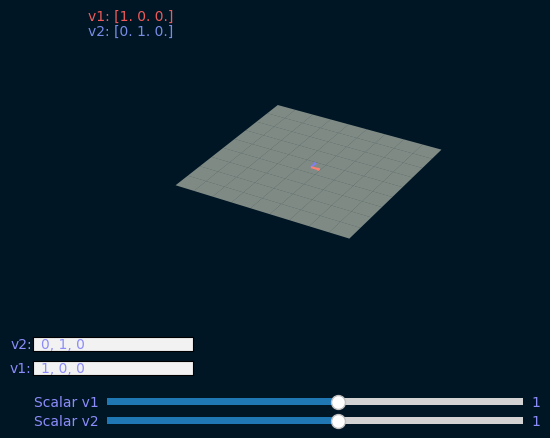

Python code for this plot:
import numpy as np
import matplotlib.pyplot as plt
from mpl_toolkits.mplot3d import Axes3D
from matplotlib.widgets import Slider, TextBox
from matplotlib.animation import FuncAnimation

plt.rcParams['text.color'] = (140 / 255, 140 / 255, 250 / 255)
plt.rcParams['font.family'] = 'Courier New'

class VectorPlotter:
    def __init__(self):
        self.v1 = np.array([1, 0, 0])
        self.v2 = np.array([0, 1, 0])

        self.fig = plt.figure()
        self.fig.set_facecolor((0 / 255, 22 / 255, 37 / 255)) # BG color fig

        self.ax = self.fig.add_subplot(111, projection='3d')
        self.ax.set_facecolor((0 / 255, 22 / 255, 37 / 255)) # BG color axes area

        # Sliders and text boxes (bottom)
        axcolor = (90 / 255, 90 / 255, 90 / 255)
        self.ax_v1 = plt.axes([0.2, 0.07, 0.65, 0.03], facecolor=axcolor)
        self.ax_v2 = plt.axes([0.2, 0.03, 0.65, 0.03], facecolor=axcolor)
        
        self.ax_v1_input = plt.axes([0.085, 0.14, 0.25, 0.03])
        self.ax_v2_input = plt.axes([0.085, 0.19, 0.25, 0.03])

        self.s_v2 = Slider(self.ax_v2, 'Scalar v2', -9.0, 9.0, valinit=1.0)
        self.s_v1 = Slider(self.ax_v1, 'Scalar v1', -9.0, 9.0, valinit=1.0)

        self.v2_box = TextBox(self.ax_v1_input, 'v1:', initial=', '.join(map(str, self.v1)))
        self.v1_box = TextBox(self.ax_v2_input, 'v2:', initial=', '.join(map(str, self.v2)))

        self.s_v1.on_changed(self.update)
        self.s_v2.on_changed(self.update)
        self.v1_box.on_submit(self.enter_v1)
        self.v2_box.on_submit(self.enter_v2)

        plt.subplots_adjust(bottom=0.25)

        self.update(None)

    def update(self, val):

        # Get current values of the sliders
        scalar_v1 = self.s_v1.val
        scalar_v2 = self.s_v2.val

        # Update vector
        new_v1 = scalar_v1 * self.v1
        new_v2 = scalar_v2 * self.v2

        # Clear the previous plot
        self.ax.clear()

        span = new_v1 + new_v2
        cross_product = np.cross(new_v1, new_v2)

        if np.allclose(cross_product, [0, 0, 0]):
            self.ax.quiver(0, 0, 0, *new_v1, color='red')
            self.ax.quiver(0, 0, 0, *new_v2, color='blue')
            lims = np.max(np.abs(np.array([new_v1, new_v2]))) + 1
            self.ax.set_xlim([-lims, lims])
            self.ax.set_ylim([-lims, lims])
            self.ax.set_zlim([-lims, lims])
        else:
            normal = cross_product / np.linalg.norm(cross_product)
            d = -np.dot(normal, new_v1)
            xx, yy = np.meshgrid(np.linspace(-10, 10, 10), np.linspace(-10, 10, 10))
            zz = (-normal[0] * xx - normal[1] * yy - d) * 1.0 / normal[2]
            self.ax.plot_surface(xx, yy, zz, alpha=0.5, cmap='YlGn')
            self.ax.quiver(0, 0, 0, *new_v1, color='red')
            self.ax.quiver(0, 0, 0, *new_v2, color='blue')

            self.ax.set_xlim([-10, 10])
            self.ax.set_ylim([-10, 10])
            self.ax.set_zlim([-10, 10])

        # Clear the previous annotations #TODO: doesn't fully clear v1 annotation
        for annotation in self.fig.texts:
            annotation.remove()
          
        new_v1_rounded = np.round(new_v1, 3)
        new_v2_rounded = np.round(new_v2, 3)

        # Display values of v1 and v2 as annotations above the axes
        self.fig.text(0.17, 0.88, f"v1: {new_v1_rounded}", fontsize=10, color=(240/255,90/255,90/255))
        self.fig.text(0.17, 0.85, f"v2: {new_v2_rounded}", fontsize=10, color=(120/255,140/255,230/255))

        self.ax.set_axis_off()

        plt.grid()

    def enter_v1(self, text):
        try:
            self.v1 = np.array([float(val.strip()) for val in text.split(',')])
            self.update(None)
        except Exception as e:
            print(f"Invalid input for v1. Error: {e}")
            self.v1_box.set_val(', '.join(map(str, self.v1)))

    def enter_v2(self, text):
        try:
            self.v2 = np.array([float(val.strip()) for val in text.split(',')])
            self.update(None)
        except Exception as e:
            print(f"Invalid input for v2. Error: {e}")
            self.v2_box.set_val(', '.join(map(str, self.v2)))

if __name__ == "__main__":
    vector_plotter = VectorPlotter()
    plt.show()